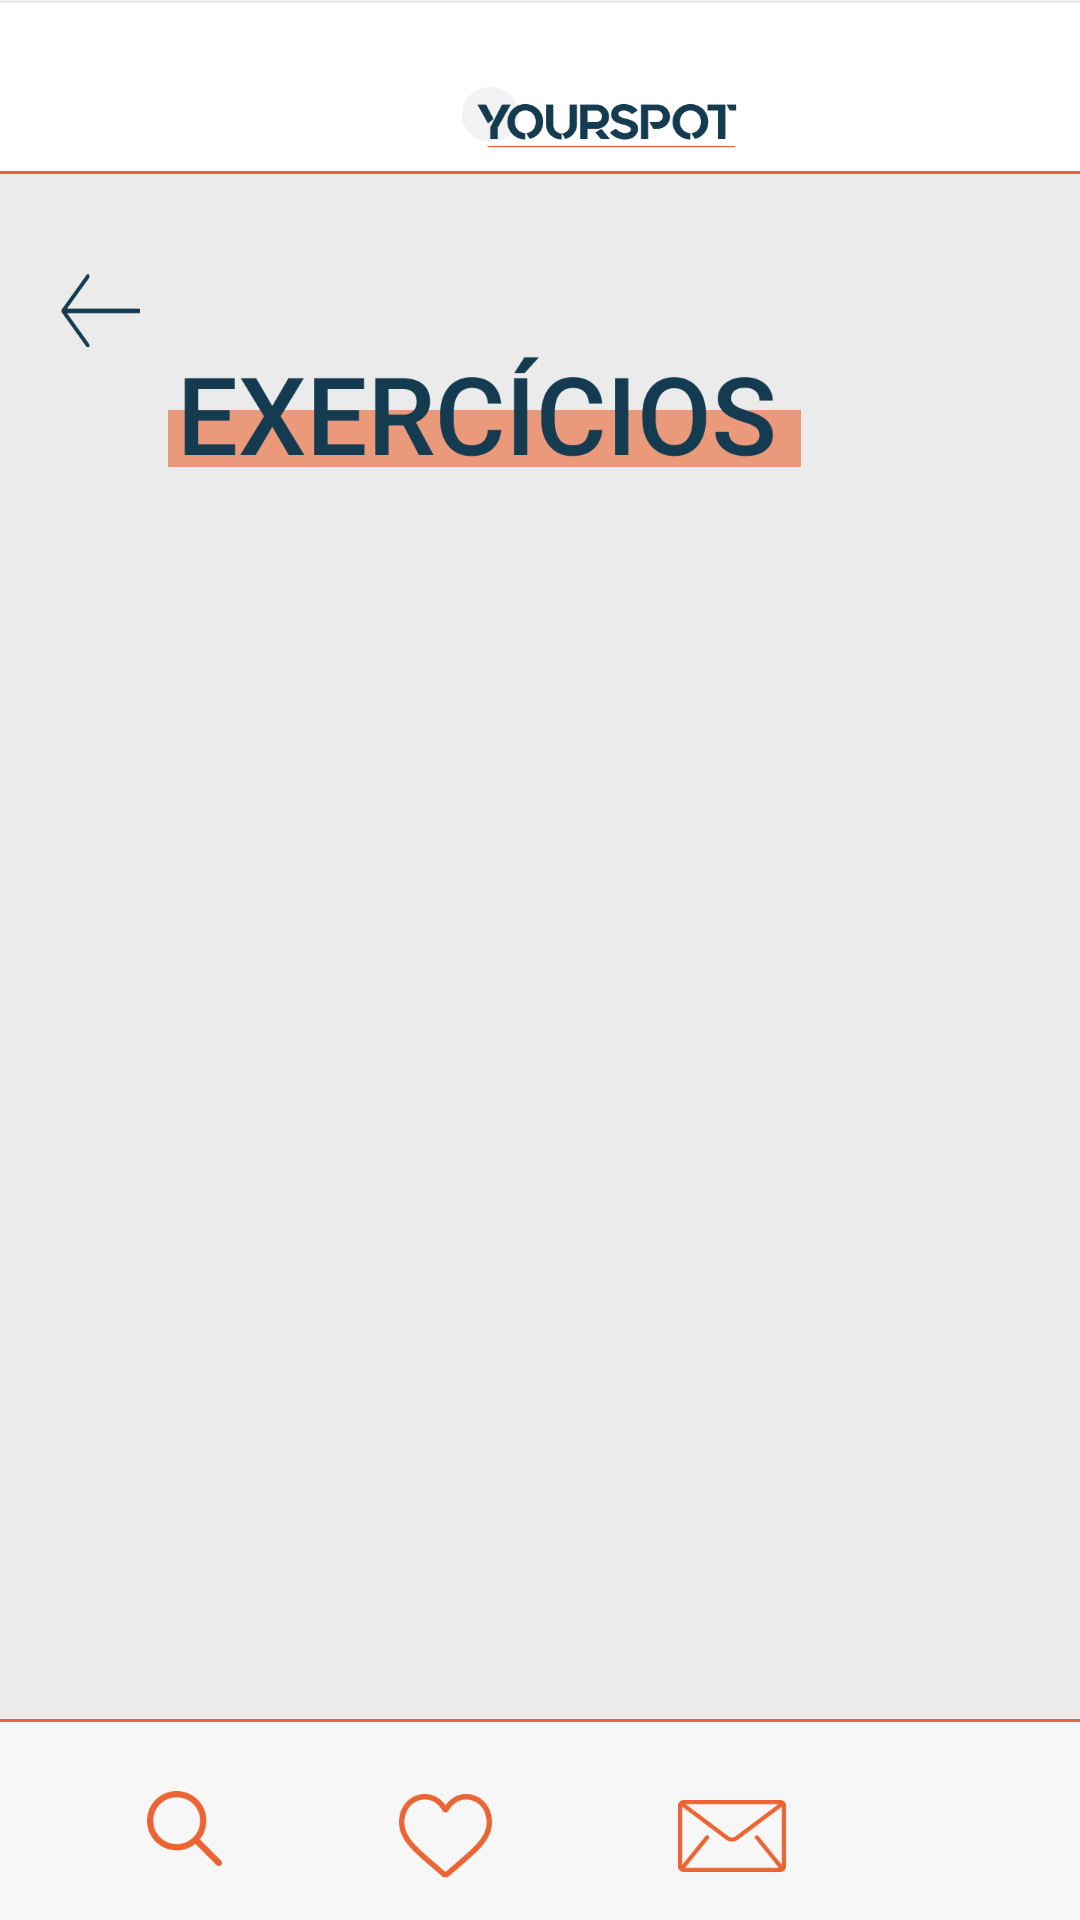

Reconstruct the res/layout file that produces this screen, plus the resources it refers to.
<!-- AndroidManifest.xml: application theme Theme.YourSpot -->
<!-- res/layout/fragment_explorar_exercicios.xml -->
<?xml version="1.0" encoding="utf-8"?>
<androidx.constraintlayout.widget.ConstraintLayout xmlns:android="http://schemas.android.com/apk/res/android"
    xmlns:app="http://schemas.android.com/apk/res-auto"
    xmlns:tools="http://schemas.android.com/tools"
    android:layout_width="match_parent"
    android:background="#EBEBEB"
    android:layout_height="match_parent"
    tools:context=".fragments.ExplorarExerciciosFragment">

    
    <View
        android:id="@+id/menu_superior_explorar_exercicios"
        android:layout_width="411dp"
        android:layout_height="56dp"
        android:layout_alignParentLeft="true"
        android:layout_alignParentTop="true"
        android:background="@drawable/menu_superior"
        app:layout_constraintEnd_toEndOf="parent"
        app:layout_constraintHorizontal_bias="0.5"
        app:layout_constraintStart_toStartOf="parent"
        app:layout_constraintBottom_toTopOf="@+id/divosoria_explorar_exercicios_1"/>

    
    <View
        android:id="@+id/logo_yourspot_explorar_exercicios"
        android:layout_width="92dp"
        android:layout_height="21dp"
        android:layout_marginLeft="154dp"
        android:layout_marginTop="29dp"
        android:background="@drawable/logo_yourspot"
        app:layout_constraintEnd_toEndOf="parent"
        app:layout_constraintHorizontal_bias="0.0"
        app:layout_constraintStart_toStartOf="parent"
        app:layout_constraintTop_toTopOf="parent" />

    
    <View
        android:id="@+id/divosoria_explorar_exercicios_1"
        android:layout_width="411dp"
        android:layout_height="1dp"
        android:layout_marginTop="7dp"
        android:background="@drawable/divisoria_laranja"
        app:layout_constraintEnd_toEndOf="parent"
        app:layout_constraintHorizontal_bias="0.5"
        app:layout_constraintStart_toStartOf="parent"
        app:layout_constraintTop_toBottomOf="@+id/logo_yourspot_explorar_exercicios" />

    <ScrollView
        android:id="@+id/scroolView_explorar_exercicios"
        android:layout_width="match_parent"
        android:layout_height="match_parent"
        android:layout_marginTop="58dp"
        android:layout_marginBottom="67dp"
        app:layout_constraintBottom_toBottomOf="parent"
        app:layout_constraintEnd_toEndOf="parent"
        app:layout_constraintHorizontal_bias="0.5"
        app:layout_constraintStart_toStartOf="parent"
        app:layout_constraintTop_toTopOf="parent">

        <androidx.constraintlayout.widget.ConstraintLayout
            android:id="@+id/constraintlayout_scrollable_explorar_exercicios"
            android:layout_width="match_parent"
            android:layout_height="match_parent"
            android:background="#EBEBEB"
            android:orientation="vertical"
            tools:context=".fragments.ExplorarExerciciosFragment">
            
            <View
                android:id="@+id/seta_retorno_explorar_exercicios"
                android:layout_width="26.53dp"
                android:layout_height="24.63dp"
                android:layout_alignParentLeft="true"
                android:layout_alignParentTop="true"
                android:layout_alignParentRight="true"
                android:layout_alignParentBottom="true"
                android:layout_marginStart="20dp"
                android:layout_marginTop="33dp"
                android:background="@drawable/seta_retorno"
                app:layout_constraintEnd_toEndOf="parent"
                app:layout_constraintHorizontal_bias="0.0"
                app:layout_constraintStart_toStartOf="parent"
                app:layout_constraintTop_toTopOf="parent" />

            
            <View
                android:id="@+id/titulo_explorar_exercicios"
                android:layout_width="211dp"
                android:layout_height="42dp"
                android:layout_alignParentLeft="true"
                android:layout_alignParentTop="true"
                android:layout_marginLeft="56dp"
                android:layout_marginTop="3dp"
                android:background="@drawable/titulo_explorar_exercicios"
                app:layout_constraintEnd_toEndOf="parent"
                app:layout_constraintHorizontal_bias="0.0"
                app:layout_constraintStart_toStartOf="parent"
                app:layout_constraintTop_toBottomOf="@+id/seta_retorno_explorar_exercicios" />

            
            <androidx.recyclerview.widget.RecyclerView
                android:id="@+id/recyclerview_explorar_exercicios"
                android:layout_width="match_parent"
                android:layout_height="match_parent"
                android:layout_marginTop="20dp"
                app:layout_constraintEnd_toEndOf="parent"
                app:layout_constraintHorizontal_bias="0.0"
                app:layout_constraintStart_toStartOf="parent"
                app:layout_constraintTop_toBottomOf="@+id/titulo_explorar_exercicios" />

        </androidx.constraintlayout.widget.ConstraintLayout>
    </ScrollView>
    
    <ImageButton
        android:id="@+id/novo_exercicio"
        android:layout_width="50dp"
        android:layout_height="50dp"
        android:layout_alignParentLeft="true"
        android:layout_alignParentTop="true"
        android:layout_marginStart="330dp"
        android:layout_marginEnd="31dp"
        android:layout_marginBottom="50dp"
        android:background="@drawable/botao_adicionar"
        app:layout_constraintBottom_toBottomOf="@+id/scroolView_explorar_exercicios"
        app:layout_constraintEnd_toEndOf="parent"
        app:layout_constraintHorizontal_bias="0.0"
        app:layout_constraintStart_toStartOf="parent" />

    
    <View
        android:id="@+id/barra_de_acao_explorar_exercicios"
        android:layout_width="411dp"
        android:layout_height="67dp"
        android:layout_alignParentLeft="true"
        android:layout_alignParentTop="true"
        android:layout_alignParentRight="true"
        android:layout_alignParentBottom="true"
        android:background="@drawable/barra_de_acao"
        app:layout_constraintBottom_toBottomOf="parent"
        app:layout_constraintEnd_toEndOf="parent"
        app:layout_constraintHorizontal_bias="0.0"
        app:layout_constraintStart_toStartOf="parent" />

    

    <ImageButton
        android:id="@+id/iconepesquisa_explorar_exercicios"
        android:layout_width="25dp"
        android:layout_height="25dp"
        android:layout_alignParentLeft="true"
        android:layout_alignParentTop="true"
        android:layout_alignParentRight="true"
        android:layout_alignParentBottom="true"
        android:layout_marginStart="49dp"
        android:layout_marginLeft="49dp"
        android:layout_marginTop="24dp"
        android:background="@drawable/iconepesquisa_menuinf"
        android:translationZ="90dp"
        app:layout_constraintStart_toStartOf="parent"
        app:layout_constraintTop_toTopOf="@+id/barra_de_acao_explorar_exercicios" />

    

    <ImageButton
        android:id="@+id/iconecoracao_explorar_exercicios"
        android:layout_width="31dp"
        android:layout_height="28dp"
        android:layout_alignParentLeft="true"
        android:layout_alignParentTop="true"
        android:layout_alignParentRight="true"
        android:layout_alignParentBottom="true"
        android:layout_marginStart="59dp"
        android:layout_marginLeft="59dp"
        android:layout_marginTop="25dp"
        android:background="@drawable/iconecoracao_menuinf"
        android:translationZ="90dp"
        app:layout_constraintStart_toEndOf="@+id/iconepesquisa_explorar_exercicios"
        app:layout_constraintTop_toTopOf="@+id/barra_de_acao_explorar_exercicios" />

    

    <ImageButton
        android:id="@+id/iconemensagem_explorar_exercicios"
        android:layout_width="36dp"
        android:layout_height="36dp"
        android:layout_alignParentLeft="true"
        android:layout_alignParentTop="true"
        android:layout_alignParentRight="true"
        android:layout_alignParentBottom="true"
        android:layout_marginStart="62dp"
        android:layout_marginLeft="62dp"
        android:layout_marginTop="21dp"
        android:background="@drawable/iconemensagem_menuinf"


        app:layout_constraintStart_toEndOf="@+id/iconecoracao_explorar_exercicios"
        app:layout_constraintTop_toTopOf="@+id/barra_de_acao_explorar_exercicios" />

    

    <ImageButton
        android:id="@+id/iconecasa_explorar_exercicios"
        android:layout_width="32dp"
        android:layout_height="32dp"
        android:layout_alignParentLeft="true"
        android:layout_alignParentTop="true"
        android:layout_alignParentRight="true"
        android:layout_alignParentBottom="true"
        android:layout_marginStart="52dp"
        android:layout_marginLeft="52dp"
        android:layout_marginTop="20dp"
        android:layout_marginEnd="65dp"
        android:layout_marginRight="65dp"
        android:background="@drawable/iconecasa_menuinf"

        android:translationZ="90dp"
        app:layout_constraintEnd_toEndOf="parent"
        app:layout_constraintHorizontal_bias="0.0"
        app:layout_constraintStart_toEndOf="@+id/iconemensagem_explorar_exercicios"
        app:layout_constraintTop_toTopOf="@+id/barra_de_acao_explorar_exercicios" />

</androidx.constraintlayout.widget.ConstraintLayout>
<!-- resources referenced by this layout -->
<resources>
  <!-- drawable barra_de_acao: png bitmap (drawable, 2490 bytes) -->
  <!-- drawable botao_adicionar: png bitmap (drawable, 3832 bytes) -->
  <!-- drawable divisoria_laranja: png bitmap (drawable, 170 bytes) -->
  <!-- drawable iconecasa_menuinf: png bitmap (drawable, 1976 bytes) -->
  <!-- drawable iconecoracao_menuinf: png bitmap (drawable, 3204 bytes) -->
  <!-- drawable iconemensagem_menuinf: png bitmap (drawable, 2371 bytes) -->
  <!-- drawable iconepesquisa_menuinf: png bitmap (drawable, 2335 bytes) -->
  <!-- drawable logo_yourspot: png bitmap (drawable, 6996 bytes) -->
  <!-- drawable menu_superior: png bitmap (drawable, 2036 bytes) -->
  <!-- drawable seta_retorno: png bitmap (drawable, 1512 bytes) -->
  <!-- drawable titulo_explorar_exercicios: png bitmap (drawable, 13467 bytes) -->
  <style name="Theme.YourSpot" parent="Theme.MaterialComponents.Light.NoActionBar">
          
          <item name="colorPrimary">@color/purple_500</item>
          <item name="colorPrimaryVariant">@color/purple_700</item>
          <item name="colorOnPrimary">@color/white</item>
          
          <item name="colorSecondary">@color/teal_200</item>
          <item name="colorSecondaryVariant">@color/teal_700</item>
          <item name="colorOnSecondary">@color/black</item>
          
          <item name="android:statusBarColor">#00000000</item>
          
      </style>
  <color name="purple_500">#FF6200EE</color>
  <color name="purple_700">#FF3700B3</color>
  <color name="white">#FFFFFFFF</color>
  <color name="teal_200">#FF03DAC5</color>
  <color name="teal_700">#FF018786</color>
  <color name="black">#FF000000</color>
</resources>
